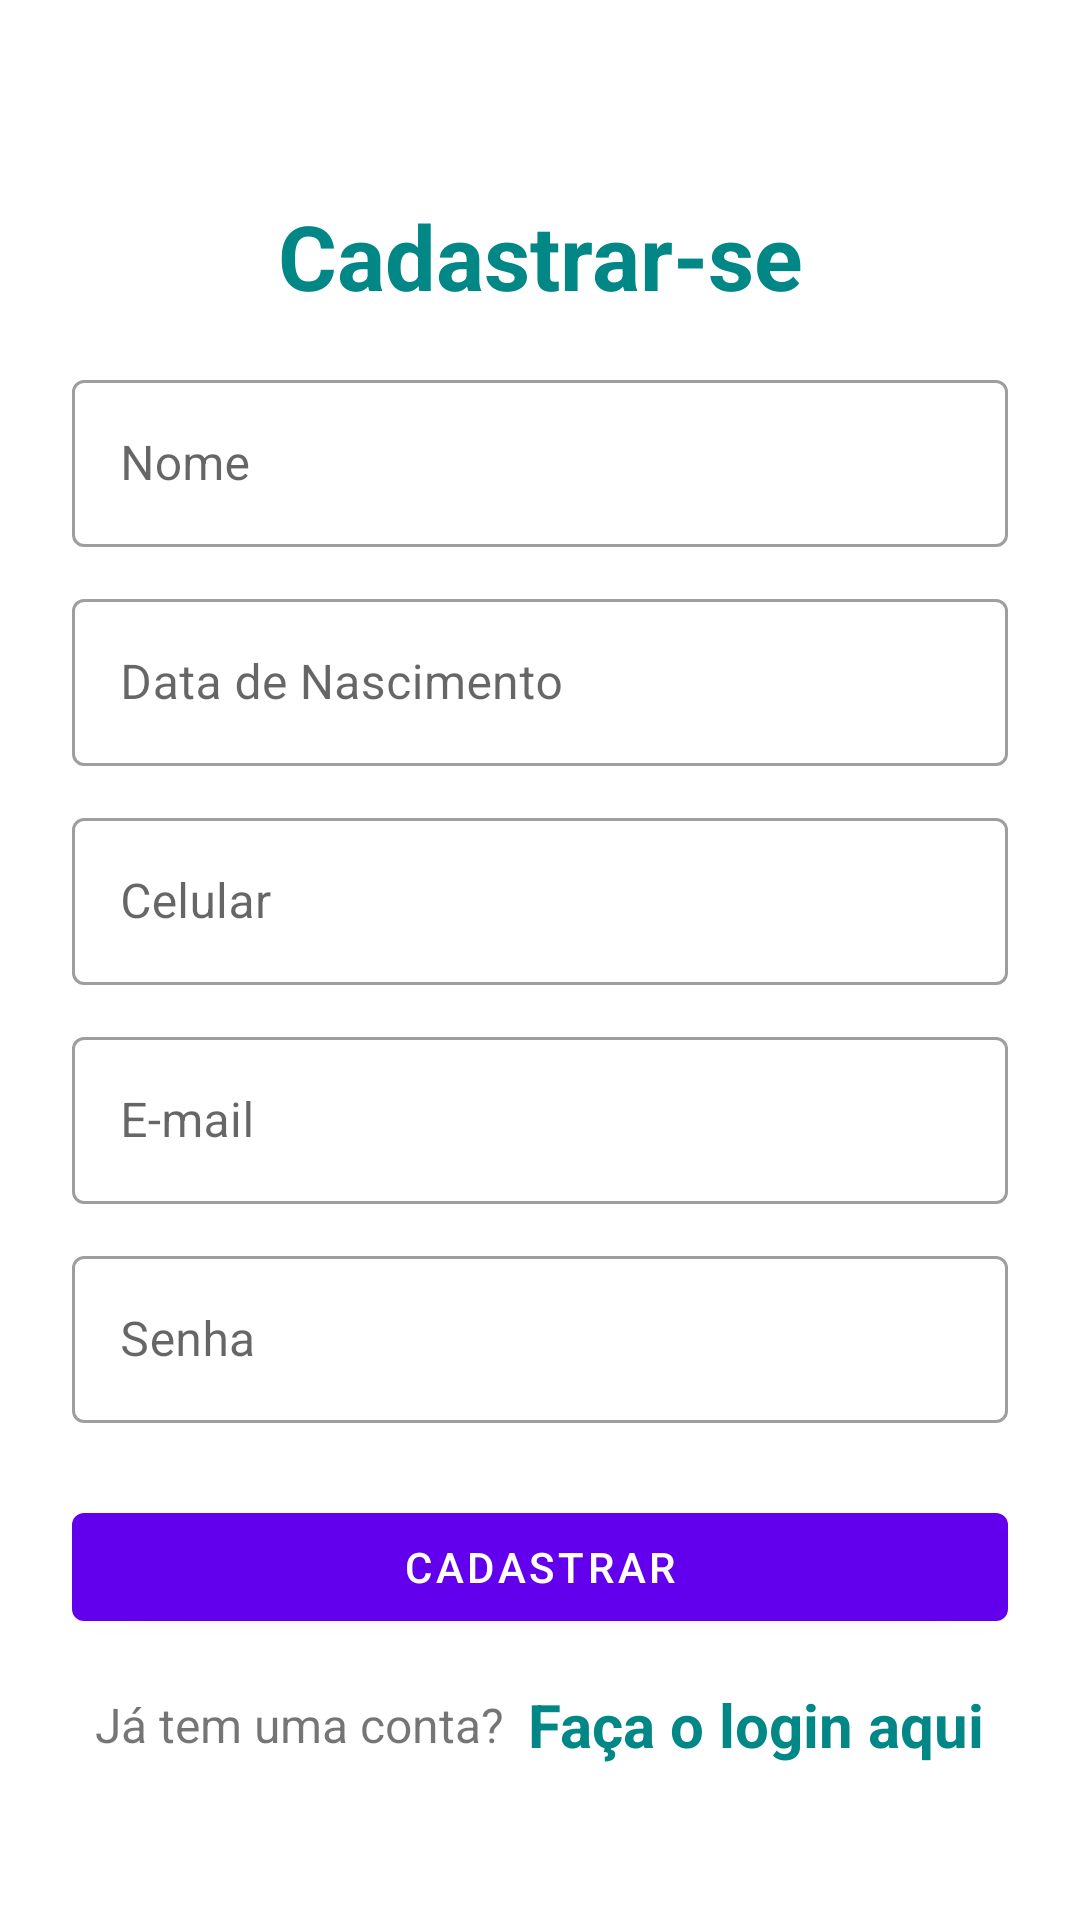

Produce the Android XML layout that renders to this screen, including the resource entries it uses.
<!-- AndroidManifest.xml: application theme Theme.SocialPromoApp -->
<!-- res/layout/fragment_cadastro.xml -->
<?xml version="1.0" encoding="utf-8"?>
<LinearLayout xmlns:android="http://schemas.android.com/apk/res/android"
    xmlns:app="http://schemas.android.com/apk/res-auto"
    xmlns:tools="http://schemas.android.com/tools"
    android:layout_width="match_parent"
    android:layout_height="match_parent"
    android:orientation="vertical"
    android:padding="24dp"
    tools:context=".ui.cadastro.CadastroFragment">

    <LinearLayout
        android:layout_width="match_parent"
        android:layout_height="match_parent"
        android:orientation="vertical"
        android:layout_gravity="center"
        android:layout_marginTop="25dp">

        <TextView
            android:layout_width="match_parent"
            android:layout_height="wrap_content"
            android:text="Cadastrar-se"
            android:textSize="30sp"
            android:textStyle="bold"
            android:textColor="@color/teal_700"
            android:gravity="center_horizontal"
            android:layout_marginVertical="16dp"/>


        <com.google.android.material.textfield.TextInputLayout
            android:layout_width="match_parent"
            style="@style/Widget.MaterialComponents.TextInputLayout.OutlinedBox"
            android:layout_height="wrap_content">

            <com.google.android.material.textfield.TextInputEditText
                android:id="@+id/etRegNome"
                android:layout_width="match_parent"
                android:layout_height="wrap_content"
                android:hint="Nome"
                android:inputType="textPersonName"/>
        </com.google.android.material.textfield.TextInputLayout>

        <com.google.android.material.textfield.TextInputLayout
            android:layout_width="match_parent"
            style="@style/Widget.MaterialComponents.TextInputLayout.OutlinedBox"
            android:layout_height="wrap_content"
            android:layout_marginTop="12dp">

            <com.google.android.material.textfield.TextInputEditText
                android:id="@+id/etRegDataNascimento"
                android:layout_width="match_parent"
                android:layout_height="wrap_content"
                android:hint="Data de Nascimento"
                android:inputType="date"/>
        </com.google.android.material.textfield.TextInputLayout>

        <com.google.android.material.textfield.TextInputLayout
            android:layout_width="match_parent"
            style="@style/Widget.MaterialComponents.TextInputLayout.OutlinedBox"
            android:layout_height="wrap_content"
            android:layout_marginTop="12dp">

            <com.google.android.material.textfield.TextInputEditText
                android:id="@+id/etRegCelular"
                android:layout_width="match_parent"
                android:layout_height="wrap_content"
                android:hint="Celular"
                android:inputType="phone"/>
        </com.google.android.material.textfield.TextInputLayout>


        <com.google.android.material.textfield.TextInputLayout
            android:layout_width="match_parent"
            style="@style/Widget.MaterialComponents.TextInputLayout.OutlinedBox"
            android:layout_height="wrap_content"
            android:layout_marginTop="12dp">

            <com.google.android.material.textfield.TextInputEditText
                android:id="@+id/etRegEmail"
                android:layout_width="match_parent"
                android:layout_height="wrap_content"
                android:hint="E-mail"
                android:inputType="textEmailAddress"/>
        </com.google.android.material.textfield.TextInputLayout>


        <com.google.android.material.textfield.TextInputLayout
            android:layout_width="match_parent"
            style="@style/Widget.MaterialComponents.TextInputLayout.OutlinedBox"
            android:layout_height="wrap_content"
            android:layout_marginTop="12dp">

            <com.google.android.material.textfield.TextInputEditText
                android:id="@+id/etRegPass"
                android:layout_width="match_parent"
                android:layout_height="wrap_content"
                android:hint="Senha"
                android:inputType="textPassword"/>
        </com.google.android.material.textfield.TextInputLayout>

        <com.google.android.material.button.MaterialButton
            android:id="@+id/btnRegister"
            android:layout_width="match_parent"
            android:layout_height="wrap_content"
            android:layout_marginTop="24dp"
            android:text="Cadastrar"/>

        <LinearLayout
            android:layout_width="match_parent"
            android:layout_height="wrap_content"
            android:layout_marginTop="15dp"
            android:gravity="center"
            android:orientation="horizontal">

            <TextView
                android:layout_width="wrap_content"
                android:layout_height="wrap_content"
                android:text="Já tem uma conta?"
                android:textSize="16sp"/>

            <TextView
                android:id="@+id/tvLoginHere"
                android:layout_width="wrap_content"
                android:layout_height="wrap_content"
                android:layout_marginLeft="8dp"
                android:text="Faça o login aqui"
                android:textColor="@color/teal_700"
                android:textStyle="bold"
                android:textSize="20sp"/>

        </LinearLayout>

    </LinearLayout>

</LinearLayout>
<!-- resources referenced by this layout -->
<resources>
  <color name="teal_700">#FF018786</color>
  <style name="Theme.SocialPromoApp" parent="Theme.MaterialComponents.DayNight.DarkActionBar">
          
          <item name="colorPrimary">@color/purple_500</item>
          <item name="colorPrimaryVariant">@color/purple_700</item>
          <item name="colorOnPrimary">@color/white</item>
          
          <item name="colorSecondary">@color/teal_200</item>
          <item name="colorSecondaryVariant">@color/teal_700</item>
          <item name="colorOnSecondary">@color/black</item>
          
          <item name="android:statusBarColor" tools:targetApi="l">?attr/colorPrimaryVariant</item>
          
      </style>
  <color name="purple_500">#FF6200EE</color>
  <color name="purple_700">#FF3700B3</color>
  <color name="white">#FFFFFFFF</color>
  <color name="teal_200">#FF03DAC5</color>
  <color name="black">#FF000000</color>
</resources>
